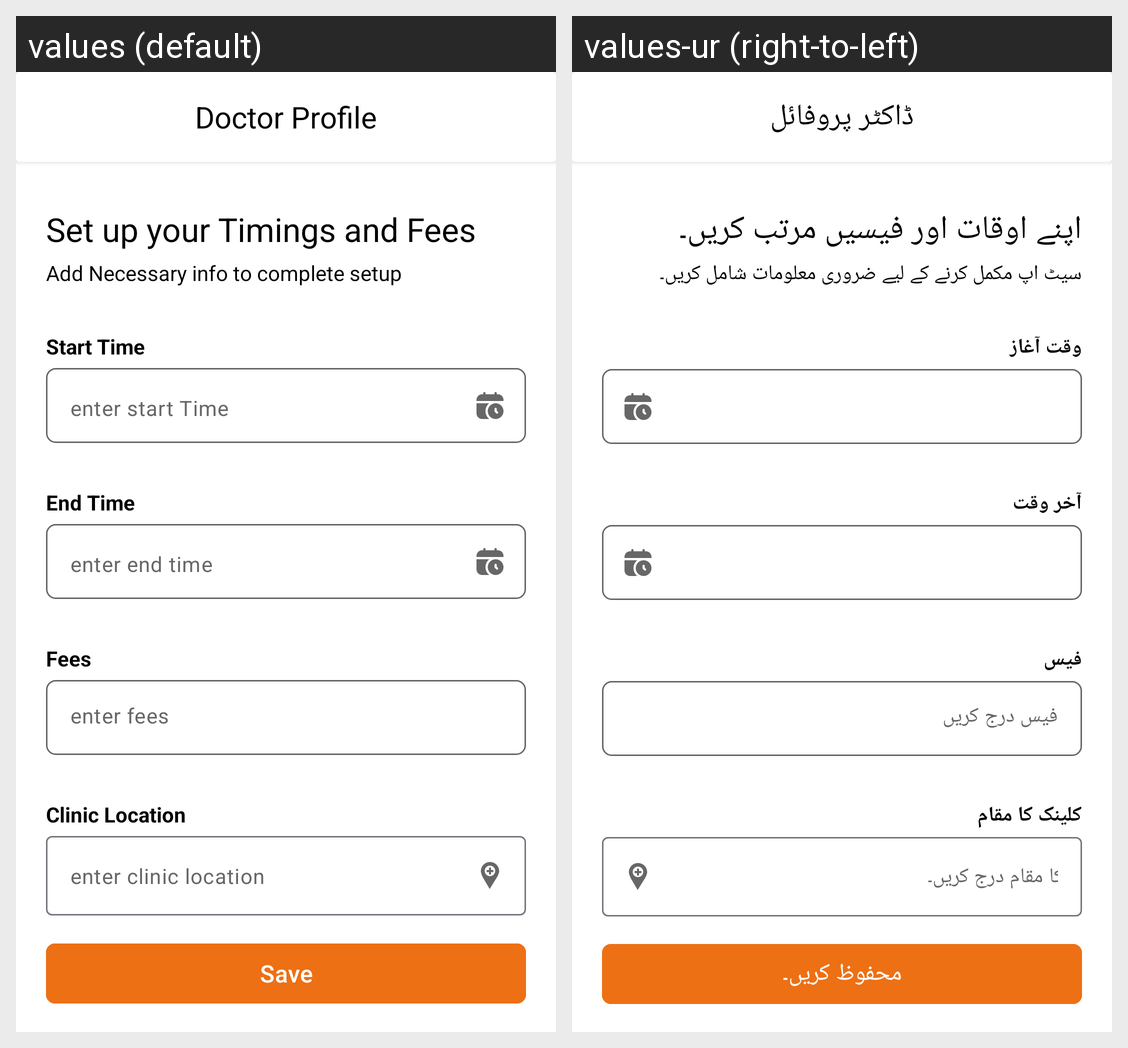

This grid shows one Android layout under two languages. Give, for every string resource on the screen, its name, the default text and each shown locale's text.
Android screen res/layout/activity_doctor_time_fees.xml rendered under 2 locales, left to right: values (default), values-ur (right-to-left). Device: Nexus 5 (rendered at 1080×1920; each locale shown at half size, 540×960, under a caption strip naming it); theme Theme.WellnessVet.
Strings drawn on this screen, with the default value and each locale's value (text and hints the layout hard-codes, and strings that could not be matched under every locale, appear in the picture but are not listed):

doctor_profile
  values: Doctor Profile
  values-ur: ڈاکٹر پروفائل

set_up_your_timings_and_fees
  values: Set up your Timings and Fees
  values-ur: اپنے اوقات اور فیسیں مرتب کریں۔

add_necessary_info_to_complete_setup
  values: Add Necessary info to complete setup
  values-ur: سیٹ اپ مکمل کرنے کے لیے ضروری معلومات شامل کریں۔

start_time
  values: Start Time
  values-ur: وقت آغاز

end_time
  values: End Time
  values-ur: آخر وقت

fees
  values: Fees
  values-ur: فیس

enter_fees
  values: enter fees
  values-ur: فیس درج کریں

clinic_location
  values: Clinic Location
  values-ur: کلینک کا مقام

enter_clinic_location
  values: enter clinic location
  values-ur: کلینک کا مقام درج کریں۔

save
  values: Save
  values-ur: محفوظ کریں۔
